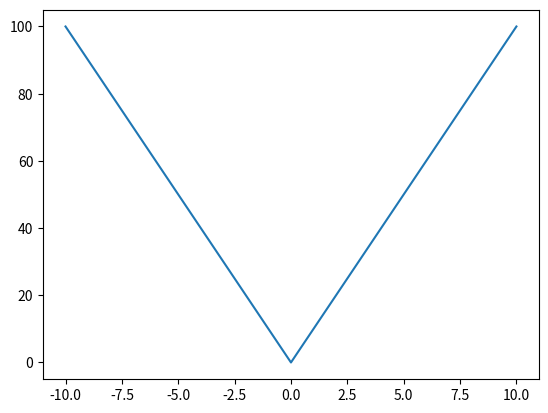

Here is the Python script that generated this plot:
import numpy as np
import matplotlib.pyplot as plt

x = np.linspace(-10,10,3)
def f(x):
    return x**2

plt.plot(x,f(x)) 
